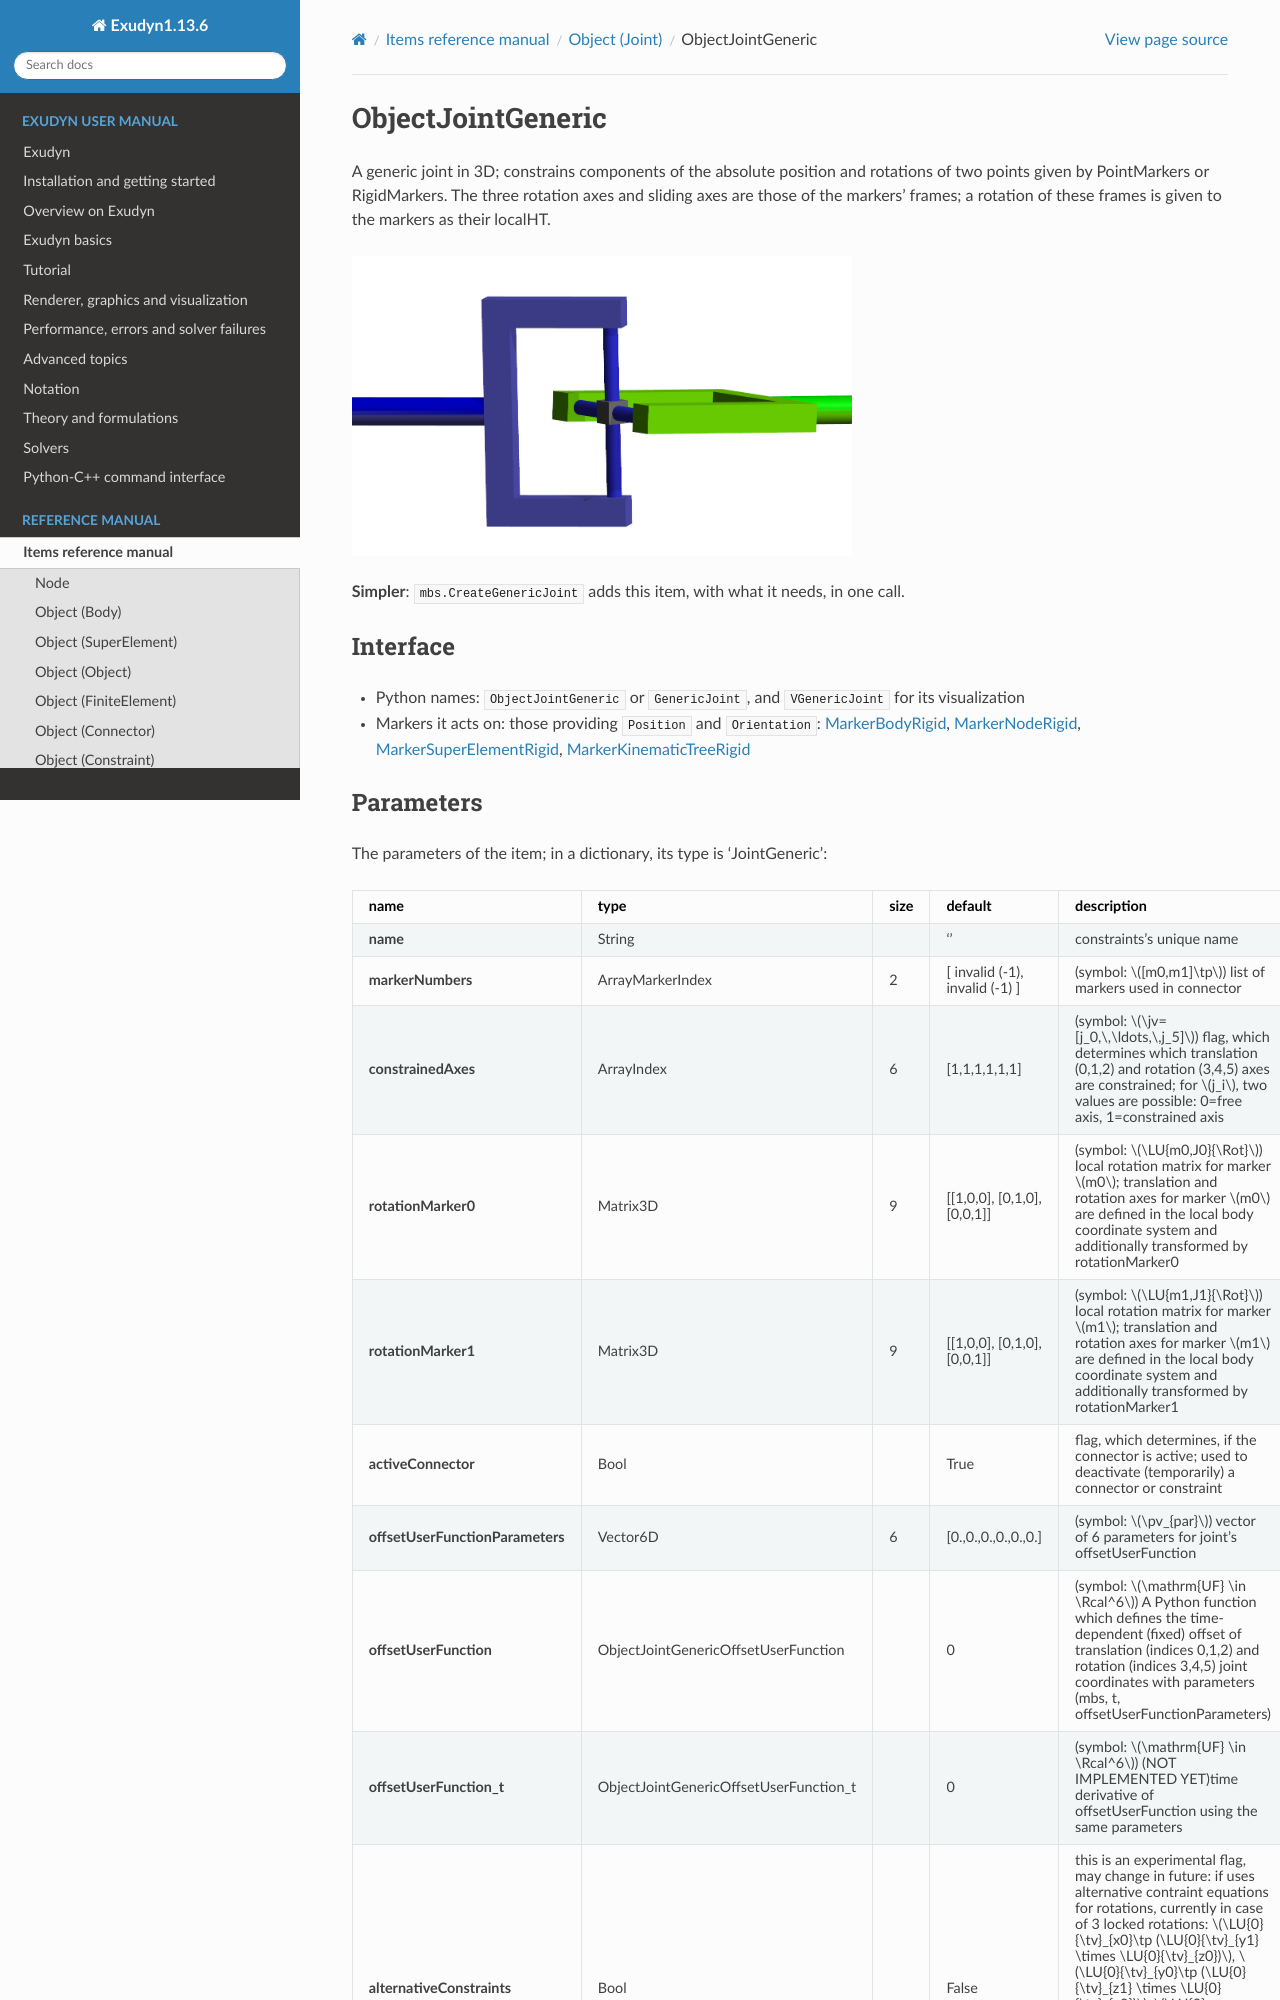

repository: jgerstmayr/EXUDYN · page: docs/generated/items/ObjectJointGeneric.html · generator: sphinx

<!-- GENERATED by tools/generators/itemDocsEmitter.py from definitions/ - do not edit -->
```{raw} latex
\clearpage
```

(sec-item-objectjointgeneric)=
# ObjectJointGeneric

A generic joint in 3D; constrains components of the absolute position and rotations of two points given by PointMarkers or RigidMarkers. The three rotation axes and sliding axes are those of the markers' frames; a rotation of these frames is given to the markers as their localHT.
```{image} /docs/figures/UniversalJoint.png
:width: 500
```


**Simpler**: [`mbs.CreateGenericJoint`](#sec-mainsystemextensions-creategenericjoint) adds this item, with what it needs, in one call.

## Interface

- Python names: `ObjectJointGeneric` or `GenericJoint`, and `VGenericJoint` for its visualization
- Markers it acts on: those providing `Position` and `Orientation`: [](#sec-item-markerbodyrigid), [](#sec-item-markernoderigid), [](#sec-item-markersuperelementrigid), [](#sec-item-markerkinematictreerigid)

## Parameters

The parameters of the item; in a dictionary, its type is 'JointGeneric':

| name | type | size | default | description |
|---|---|---|---|---|
| **name** | String |  | '' | constraints's unique name |
| **markerNumbers** | ArrayMarkerIndex | 2 | [ invalid (-1), invalid (-1) ] | (symbol: $[m0,m1]\tp$) list of markers used in connector |
| **constrainedAxes** | ArrayIndex | 6 | [1,1,1,1,1,1] | (symbol: $\jv=[j_0,\,\ldots,\,j_5]$) flag, which determines which translation (0,1,2) and rotation (3,4,5) axes are constrained; for $j_i$, two values are possible: 0=free axis, 1=constrained axis |
| **rotationMarker0** | Matrix3D | 9 | [[1,0,0], [0,1,0], [0,0,1]] | (symbol: $\LU{m0,J0}{\Rot}$) local rotation matrix for marker $m0$; translation and rotation axes for marker $m0$ are defined in the local body coordinate system and additionally transformed by rotationMarker0 |
| **rotationMarker1** | Matrix3D | 9 | [[1,0,0], [0,1,0], [0,0,1]] | (symbol: $\LU{m1,J1}{\Rot}$) local rotation matrix for marker $m1$; translation and rotation axes for marker $m1$ are defined in the local body coordinate system and additionally transformed by rotationMarker1 |
| **activeConnector** | Bool |  | True | flag, which determines, if the connector is active; used to deactivate (temporarily) a connector or constraint |
| **offsetUserFunctionParameters** | Vector6D | 6 | [0.,0.,0.,0.,0.,0.] | (symbol: $\pv_{par}$) vector of 6 parameters for joint's offsetUserFunction |
| **offsetUserFunction** | ObjectJointGenericOffsetUserFunction |  | 0 | (symbol: $\mathrm{UF} \in \Rcal^6$) A Python function which defines the time-dependent (fixed) offset of translation (indices 0,1,2) and rotation (indices 3,4,5) joint coordinates with parameters (mbs, t, offsetUserFunctionParameters) |
| **offsetUserFunction_t** | ObjectJointGenericOffsetUserFunction_t |  | 0 | (symbol: $\mathrm{UF} \in \Rcal^6$) (NOT IMPLEMENTED YET)time derivative of offsetUserFunction using the same parameters |
| **alternativeConstraints** | Bool |  | False | this is an experimental flag, may change in future: if uses alternative contraint equations for rotations, currently in case of 3 locked rotations: $\LU{0}{\tv}_{x0}\tp (\LU{0}{\tv}_{y1} \times \LU{0}{\tv}_{z0})$, $\LU{0}{\tv}_{y0}\tp (\LU{0}{\tv}_{z1} \times \LU{0}{\tv}_{x0})$, $\LU{0}{\tv}_{z0}\tp (\LU{0}{\tv}_{x1} \times \LU{0}{\tv}_{y0})$; this avoids 180° flips of the standard configuration in static computations, but leads to different values in Lagrange multipliers |
| **visualization** | VObjectJointGeneric |  |  | parameters for visualization of item |


Deprecated parameters, which still work and give a `DeprecationWarning` when set other than their default: `rotationMarker0` (deprecated since 1.12.244, removed in 2031): give the rotation to marker 0 as its localHT, e.g. MarkerBodyRigid(bodyNumber=b, localHT=exu.HT(rotation=A, translation=p)); `rotationMarker1` (deprecated since 1.12.244, removed in 2031): give the rotation to marker 1 as its localHT, e.g. MarkerBodyRigid(bodyNumber=b, localHT=exu.HT(rotation=A, translation=p)).

## Visualization parameters

The parameters of `VObjectJointGeneric`, given as `visualization`:

| name | type | size | default | description |
|---|---|---|---|---|
| **show** | Bool |  | True | set true, if item is shown in visualization and false if it is not shown |
| **axesRadius** | float |  | 0.1 | radius of joint axes to draw |
| **axesLength** | float |  | 0.4 | length of joint axes to draw |
| **color** | Float4 | 4 | [-1.,-1.,-1.,-1.] | RGBA connector color; if R==-1, use default color |
